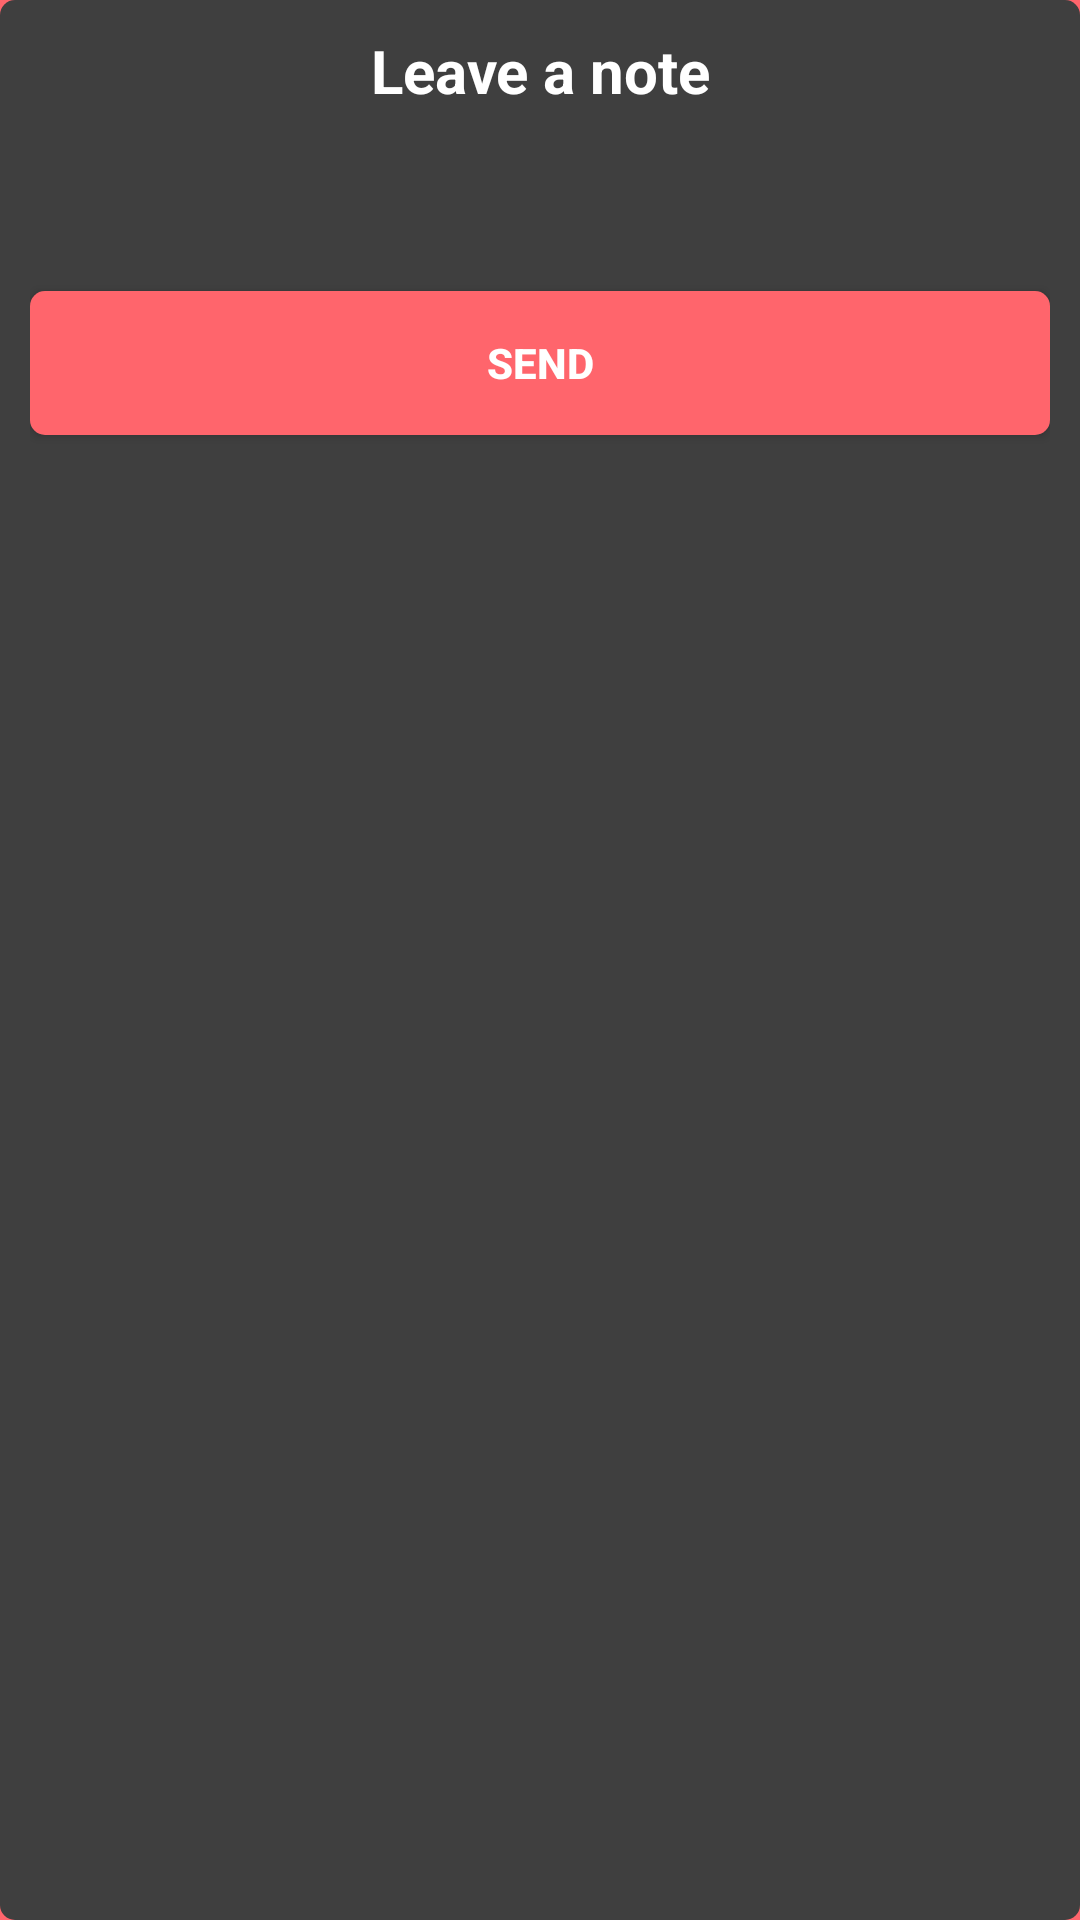

Reconstruct the res/layout file that produces this screen, plus the resources it refers to.
<!-- AndroidManifest.xml: application theme AppTheme -->
<!-- res/layout/insert_note.xml -->
<?xml version="1.0" encoding="utf-8"?>
<LinearLayout xmlns:android="http://schemas.android.com/apk/res/android"
    android:orientation="vertical"
    android:layout_width="250dp"
    android:layout_height="150dp"
    android:padding="10dp"
    android:background="@drawable/rounded_dialog" >

        <TextView
            android:layout_width="match_parent"
            android:layout_height="wrap_content"
            android:text="Leave a note"
            android:id="@+id/textView"
            android:textAlignment="center"
            android:textColor="#ffffff"
            android:textStyle="bold"
            android:textSize="20dp"
            android:background="#3f3f3f" />

        <EditText
            android:layout_width="match_parent"
            android:layout_height="40dp"
            android:layout_marginTop="10dp"
            android:padding="10dp"
            android:background="@drawable/username_selector"
            android:id="@+id/et_note" />

        <Button
            android:layout_width="match_parent"
            android:layout_height="wrap_content"
            android:layout_marginTop="10dp"
            android:text="@string/nfc_send"
            android:textColor="#ffffff"
            android:textStyle="bold"
            android:background="@drawable/rounded_button"
            android:id="@+id/bt_send"
            android:layout_gravity="center_horizontal" />
</LinearLayout>
<!-- resources referenced by this layout -->
<resources>
  <!-- drawable rounded_button (drawable-hdpi) -->
  <?xml version="1.0" encoding="utf-8"?>
  <shape xmlns:android="http://schemas.android.com/apk/res/android"
      android:shape="rectangle">
      <solid android:color="#ff656c" />
      <corners android:bottomRightRadius="5dp"
          android:bottomLeftRadius="5dp"
          android:topRightRadius="5dp"
          android:topLeftRadius="5dp"/>
  </shape>
  <!-- drawable rounded_dialog (drawable-hdpi) -->
  <?xml version="1.0" encoding="utf-8"?>
  <shape xmlns:android="http://schemas.android.com/apk/res/android"
      android:shape="rectangle">
      <solid android:color="#3f3f3f" />
      <corners android:bottomRightRadius="5dp"
          android:bottomLeftRadius="5dp"
          android:topRightRadius="5dp"
          android:topLeftRadius="5dp"/>
  </shape>
  <string name="nfc_send">SEND</string>
  <style name="AppTheme" parent="Theme.AppCompat.Light.DarkActionBar">
          
          <item name="colorPrimary">@color/colorPrimary</item>
          <item name="colorPrimaryDark">@color/colorPrimaryDark</item>
          <item name="colorAccent">@color/colorAccent</item>
          <item name="android:background">#ff656c</item>
      </style>
  <!-- not gathered from this repository: default colours our renderer supplied (Android Studio template values) -->
  <color name="colorPrimary">#FF6200EE</color>
  <color name="colorPrimaryDark">#FF3700B3</color>
  <color name="colorAccent">#FF03DAC5</color>
</resources>
